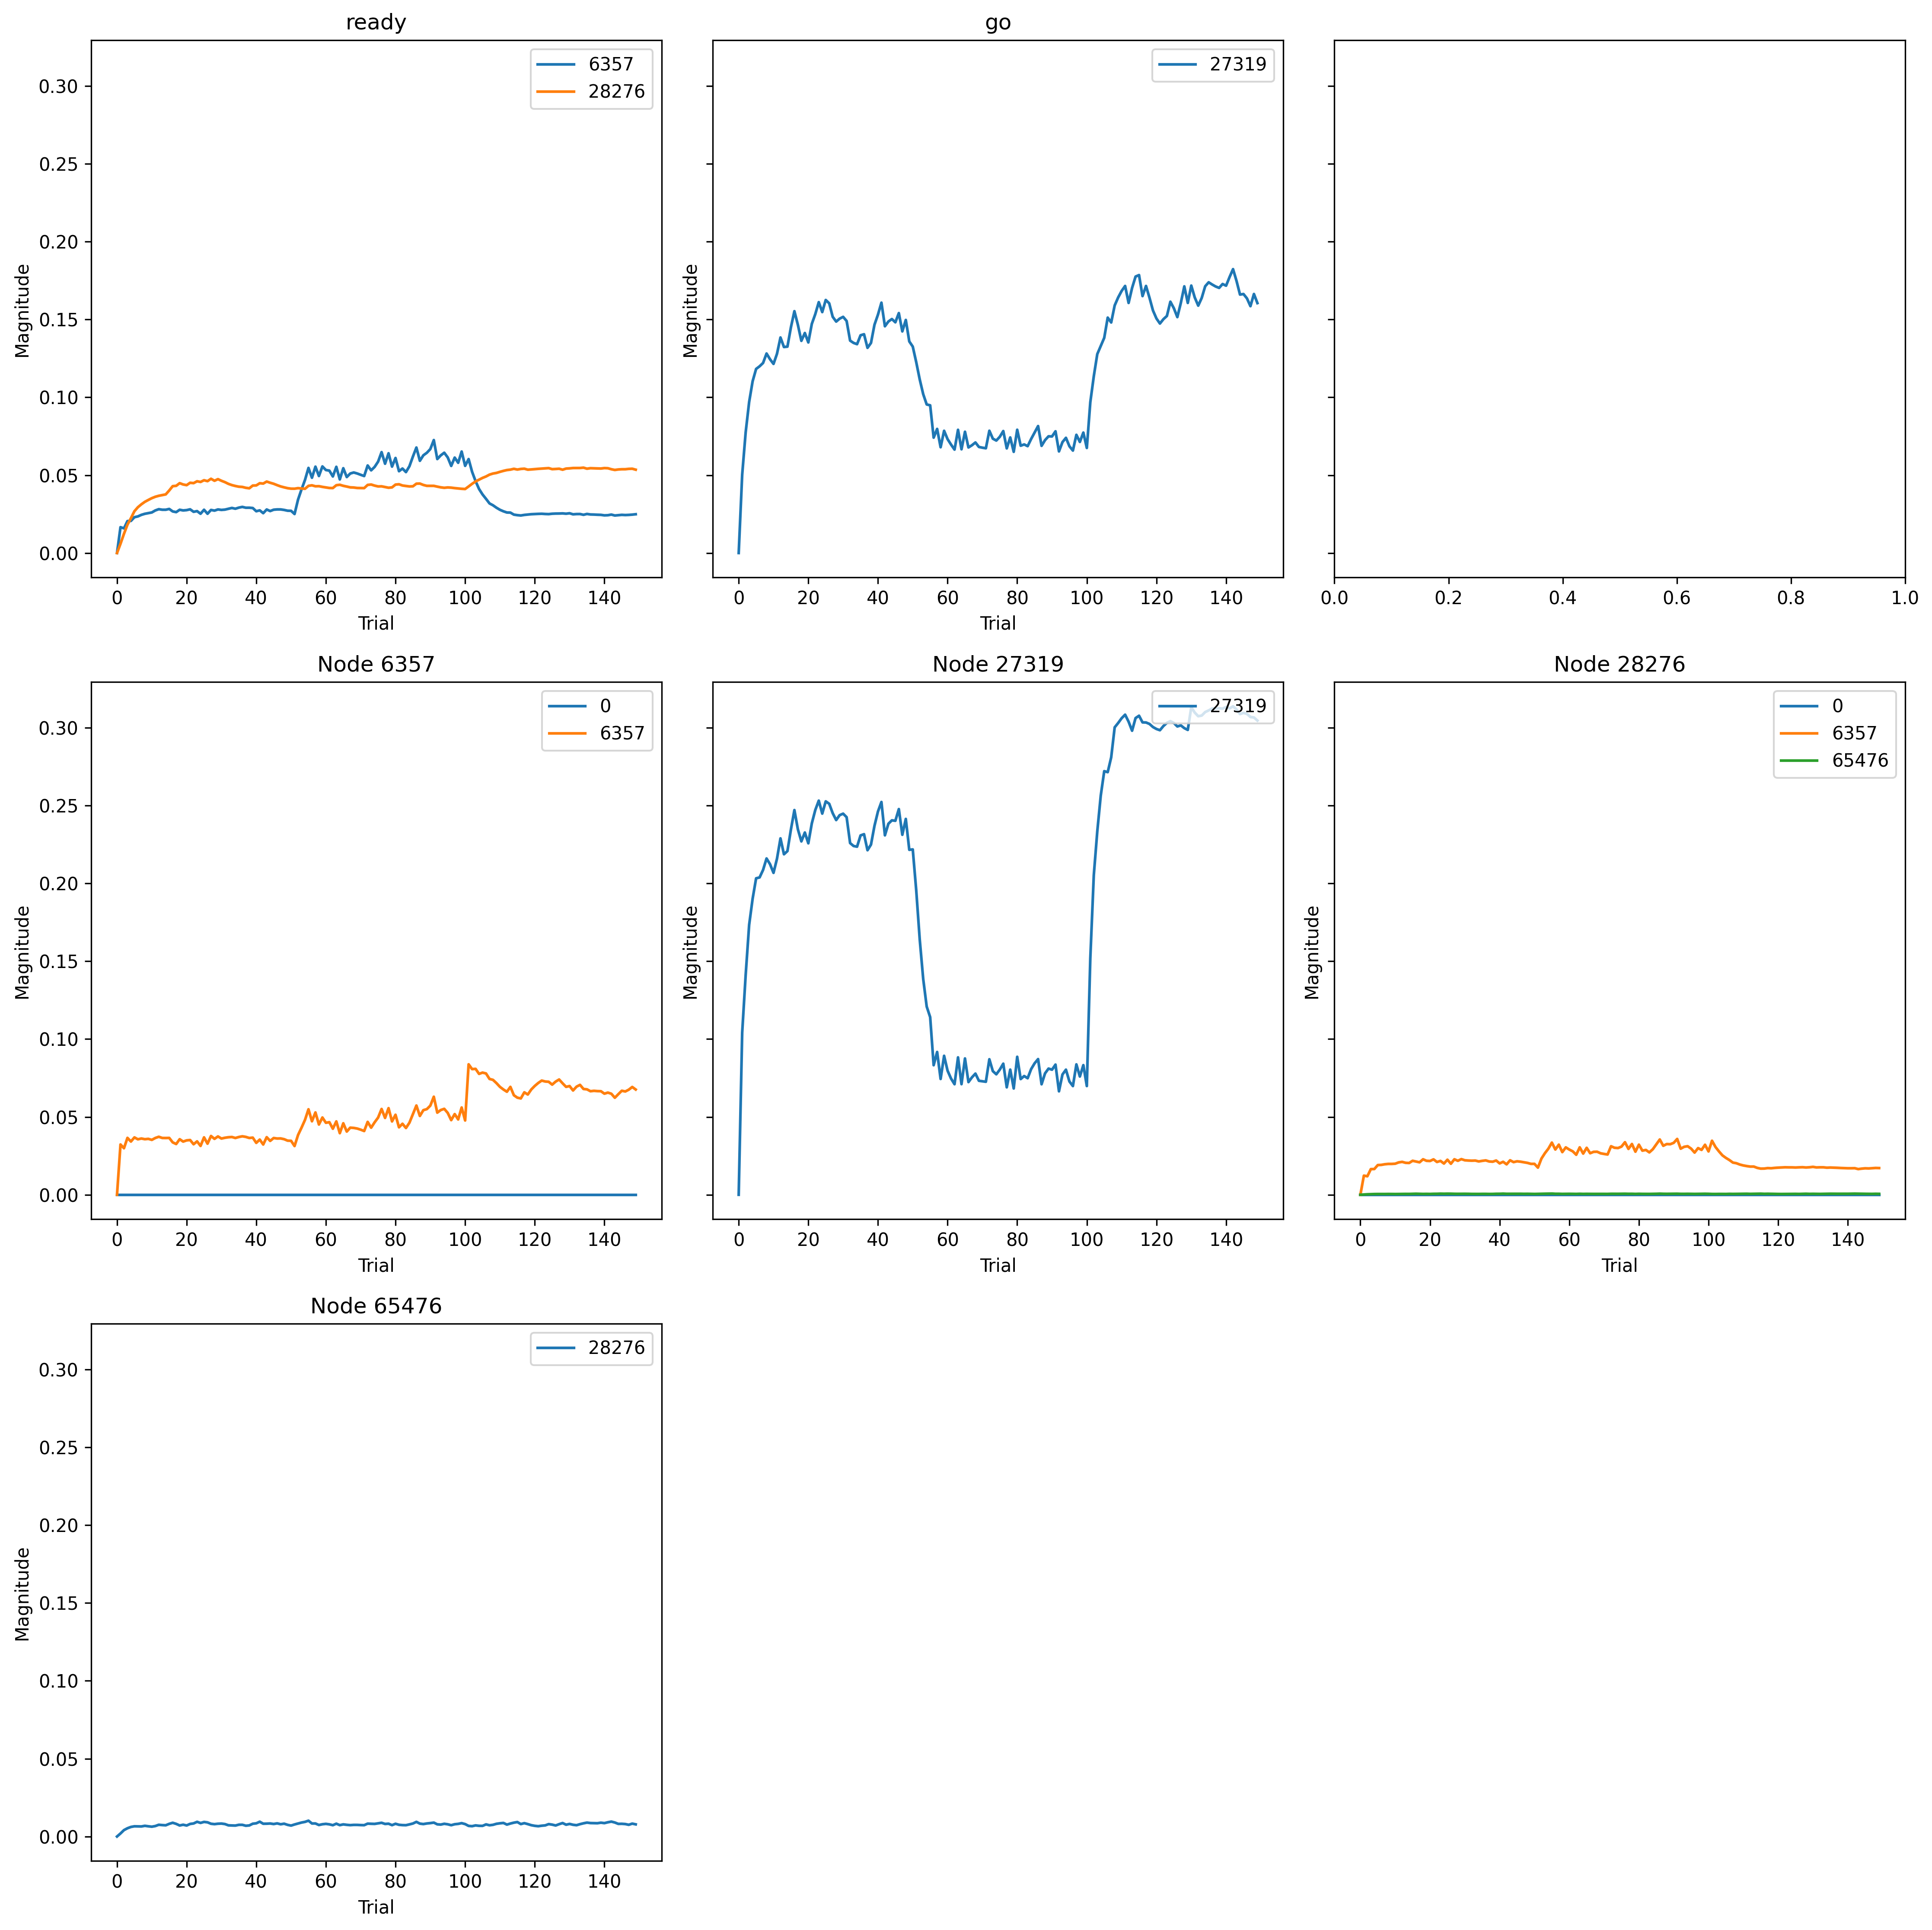

The table this chart was drawn from, first rows:
, trial, prior_node, posterior_node, weight
0, 0, 6357, 0, 0.0
1, 0, 28276, 0, 0.0
2, 0, 28276, 6357, 0.0
3, 0, 6357, 6357, 0.0
4, 0, -1, 6357, 0.0
5, 0, -2, 27319, 0.0
6, 0, 27319, 27319, 0.0
7, 0, -1, 28276, 0.0
8, 0, 65476, 28276, 0.0
9, 0, 28276, 65476, 0.0
10, 1, 6357, 0, 0.0598
11, 1, 28276, 0, 0.01905
12, 1, 28276, 6357, 0.02912
13, 1, 6357, 6357, 0.07657
14, 1, -1, 6357, 0.03932
15, 1, -2, 27319, 0.05358
16, 1, 27319, 27319, 0.1109
17, 1, -1, 28276, 0.02159
18, 1, 65476, 28276, 0.007116
19, 1, 28276, 65476, 0.007116
20, 2, 6357, 0, 0.0526
21, 2, 28276, 0, 0.02303
22, 2, 28276, 6357, 0.02818
23, 2, 6357, 6357, 0.07086
24, 2, -1, 6357, 0.03753
25, 2, -2, 27319, 0.08258
26, 2, 27319, 27319, 0.1504
27, 2, -1, 28276, 0.04506
28, 2, 65476, 28276, 0.01503
29, 2, 28276, 65476, 0.01503
30, 3, 6357, 0, 0.06221
31, 3, 28276, 0, 0.03317
32, 3, 28276, 6357, 0.03906
33, 3, 6357, 6357, 0.08664
34, 3, -1, 6357, 0.04863
35, 3, -2, 27319, 0.1033
36, 3, 27319, 27319, 0.1847
37, 3, -1, 28276, 0.06648
38, 3, 65476, 28276, 0.01939
39, 3, 28276, 65476, 0.01939
40, 4, 6357, 0, 0.05392
41, 4, 28276, 0, 0.0341
42, 4, 28276, 6357, 0.03918
43, 4, 6357, 6357, 0.08104
44, 4, -1, 6357, 0.04888
45, 4, -2, 27319, 0.1175
46, 4, 27319, 27319, 0.2026
47, 4, -1, 28276, 0.08183
48, 4, 65476, 28276, 0.02247
49, 4, 28276, 65476, 0.02247
50, 5, 6357, 0, 0.05663
51, 5, 28276, 0, 0.04051
52, 5, 28276, 6357, 0.04523
53, 5, 6357, 6357, 0.08734
54, 5, -1, 6357, 0.05451
55, 5, -2, 27319, 0.126
56, 5, 27319, 27319, 0.2165
57, 5, -1, 28276, 0.09813
58, 5, 65476, 28276, 0.02398
59, 5, 28276, 65476, 0.02398
... 1,440 more rows
